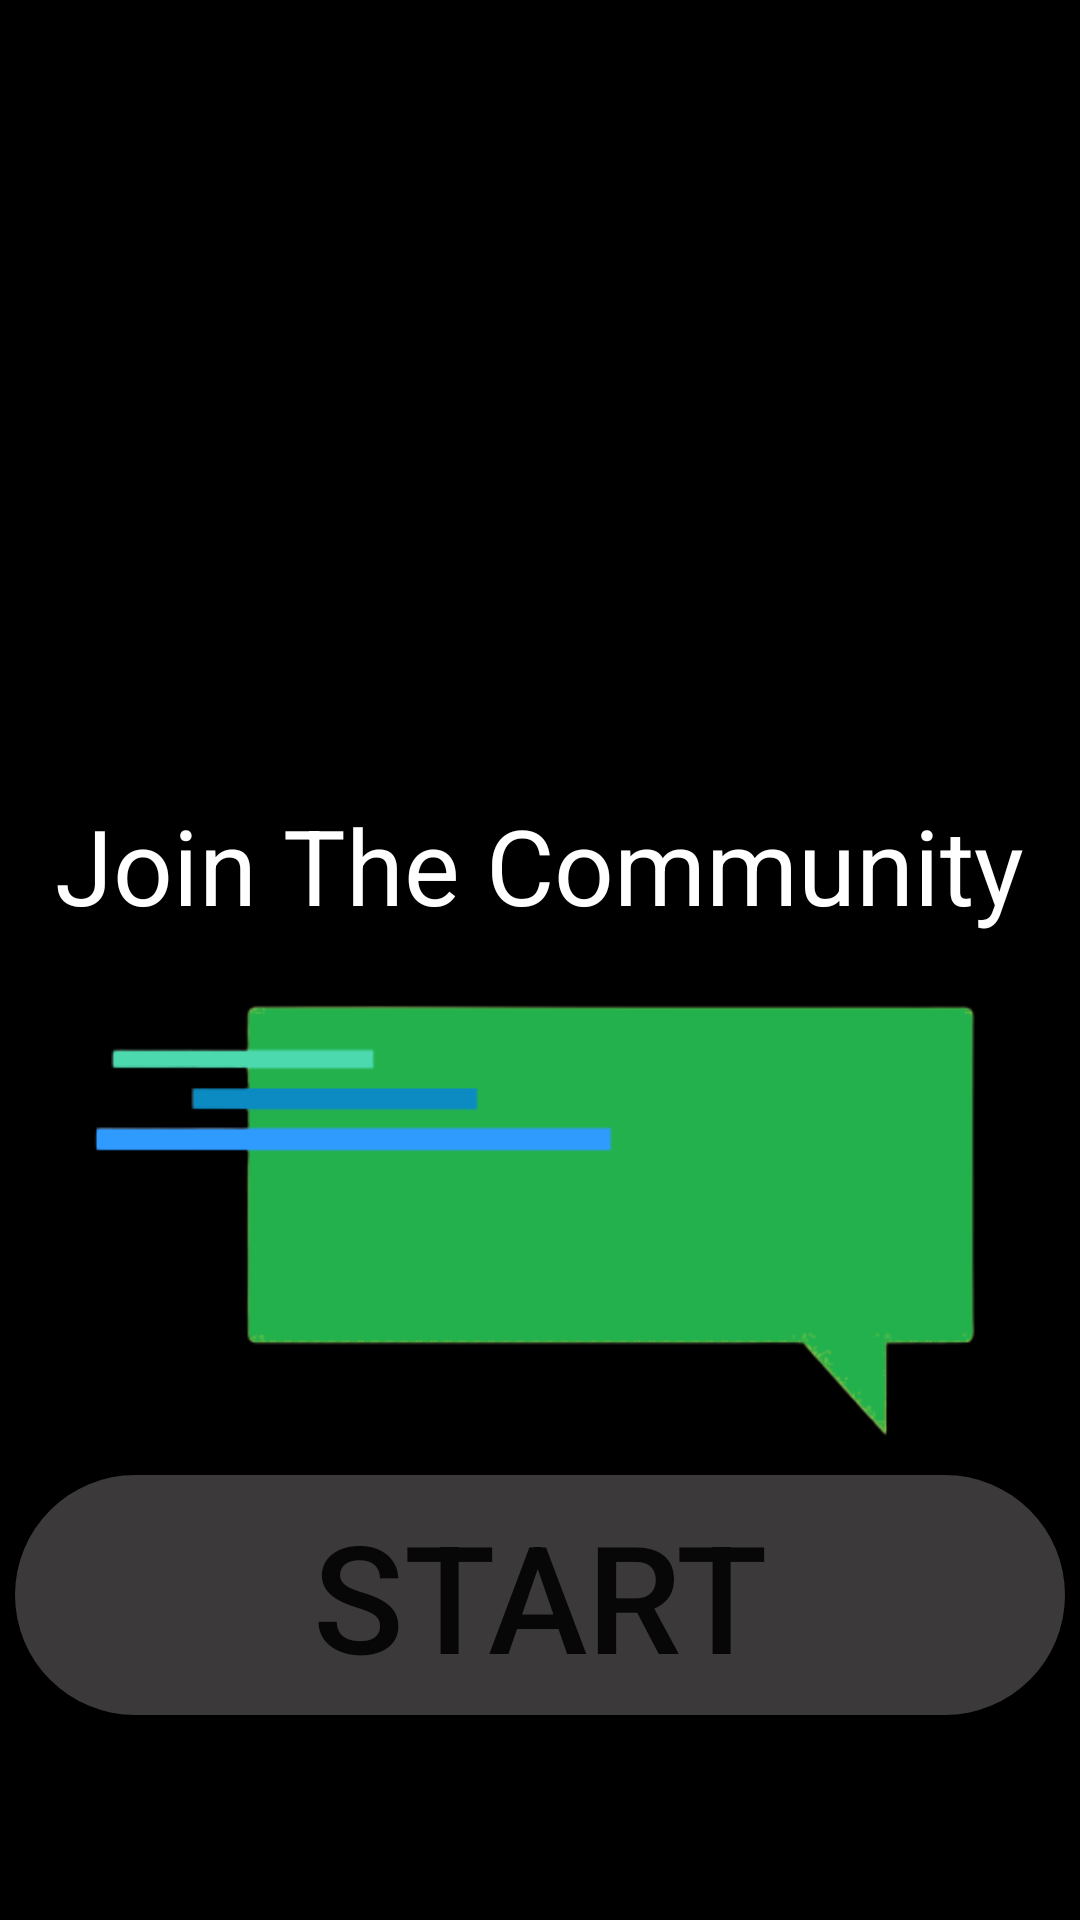

The Android layout XML behind this screen, and the referenced resources:
<!-- AndroidManifest.xml: application theme Theme.RKS -->
<!-- res/layout/activity_main.xml -->
<?xml version="1.0" encoding="utf-8"?>
<androidx.constraintlayout.widget.ConstraintLayout xmlns:android="http://schemas.android.com/apk/res/android"
    xmlns:app="http://schemas.android.com/apk/res-auto"
    xmlns:tools="http://schemas.android.com/tools"
    android:layout_width="match_parent"
    android:layout_height="match_parent"
    tools:context=".MainActivity"
    android:background="@color/black">
<RelativeLayout
    android:layout_width="match_parent"
    android:layout_height="match_parent">
   <ImageView
       android:id="@+id/icon"
       android:src="@drawable/xcon"
       android:layout_width="200dp"
       android:layout_height="200dp"
       android:layout_centerHorizontal="true"
       android:layout_marginTop="50dp"/>
    <TextView
        android:id="@+id/kata"
        android:layout_below="@+id/icon"
        android:layout_width="wrap_content"
        android:layout_height="wrap_content"
        android:textColor="@color/white"
        android:textSize="35sp"
        android:layout_marginTop="15dp"
        android:layout_centerHorizontal="true"
        android:text="Join The Community"/>

    <ImageView
        android:id="@+id/msgicon"
        android:layout_below="@+id/kata"
        android:src="@drawable/msgcon"
        android:layout_width="match_parent"
        android:layout_height="150dp"
        android:layout_centerHorizontal="true"
        android:layout_marginTop="20dp"/>
    <Button
        android:id="@+id/tombol1"
        android:layout_marginTop="10dp"
        android:layout_below="@+id/msgicon"
        android:text="START"
        android:textSize="50sp"
        android:layout_centerHorizontal="true"

        android:background="@drawable/bulet"
        android:layout_width="350dp"
        android:layout_height="80dp"/>





</RelativeLayout>

</androidx.constraintlayout.widget.ConstraintLayout>
<!-- resources referenced by this layout -->
<resources>
  <!-- drawable bulet (drawable) -->
  <?xml version="1.0" encoding="utf-8"?>
  <shape xmlns:android="http://schemas.android.com/apk/res/android">
      <solid android:color="#3b3939"/>
      <corners android:radius="100dp"/>
  </shape>
  <!-- drawable msgcon: png bitmap (drawable, 10977 bytes) -->
  <style name="Theme.RKS" parent="Theme.MaterialComponents.DayNight.NoActionBar">
          
          
          <item name="android:statusBarColor" tools:targetApi="l">?attr/colorPrimaryVariant</item>
          
      </style>
  <!-- not gathered from this repository: default colours our renderer supplied (Android Studio template values) -->
  <color name="black">#FF000000</color>
  <color name="white">#FFFFFFFF</color>
</resources>
